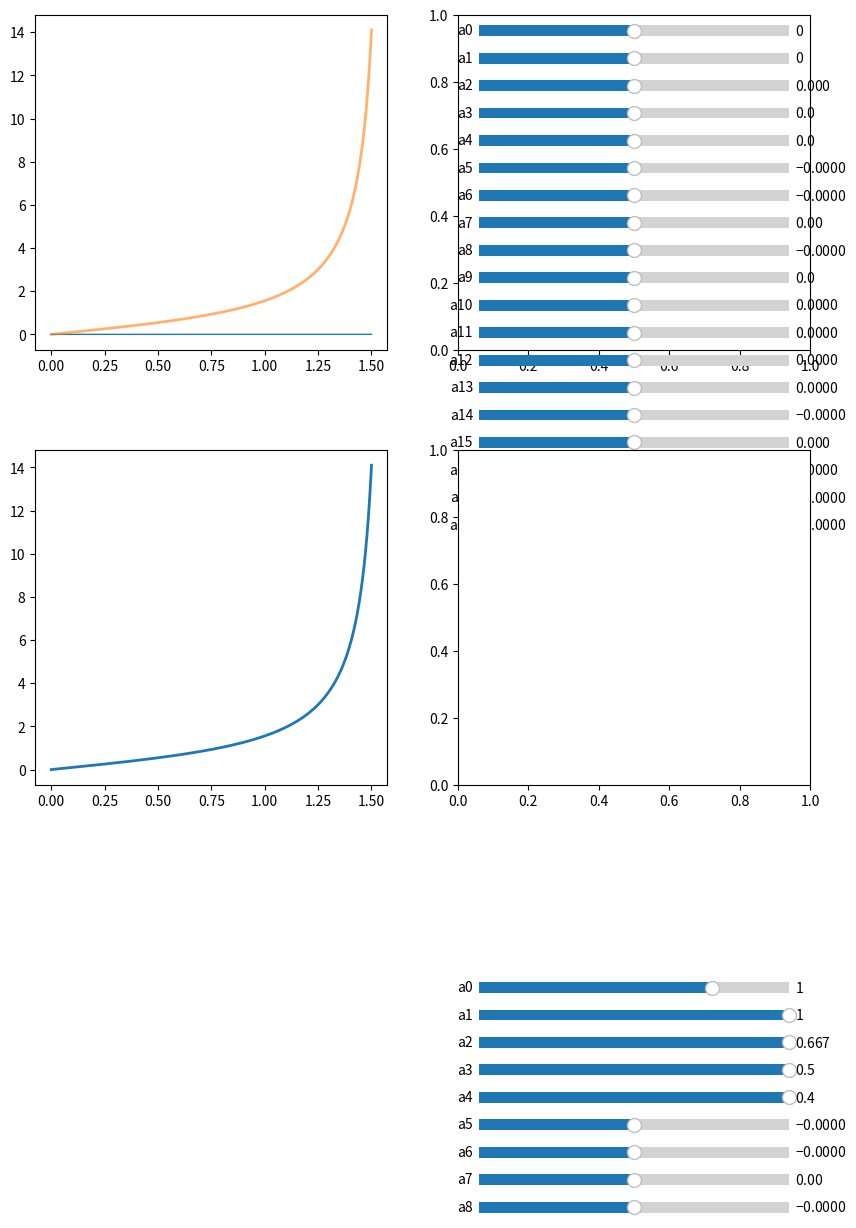

Write the Python code that produced this figure.
import json
from datetime import datetime
import os
import numpy as np
import matplotlib.pyplot as plt
from matplotlib.widgets import Slider, Button, SpanSelector  # <-- added SpanSelector


def load_json(path="results.json"):
    with open(path, "r+") as file:
        data = json.load(file)

    return data


def save_json(top_param, top_centers, bot_param, bot_centers, path="results.json"):
    data_dict = {
        "top_param": list(top_param),
        "bot_param": list(bot_param),
        "top_centers": list(top_centers),
        "bot_centers": list(bot_centers),
    }
    with open(path, "w+") as file:
        json.dump(data_dict, file)


class Interactive:

    def __init__(self, num_top_param=10, num_bot_param=5) -> None:
        self.top_param = np.zeros(num_top_param)
        self.top_centers = np.zeros(num_top_param-1)

        self.bot_param = np.ones(num_bot_param)
        self.bot_centers = np.zeros(num_bot_param-1)
        self.x = np.linspace(0, 1.5, 100000)

        if os.path.exists("results.json"):
            data = load_json()
            self.top_param = np.array(data["top_param"])
            self.bot_param = np.array(data["bot_param"])
            self.top_centers = np.array(data["top_centers"])
            self.bot_centers = np.array(data["bot_centers"])

        # Matplotlib objects
        self.fig = None
        self.ax_top_graph = None
        self.ax_bot_graph = None

        self.ax_top_sliders = None
        self.ax_bot_sliders = None

        self.line_ratio = None
        self.line_tan = None
        self.line_err = None

        # Sliders
        self.sliders_top = []
        self.sliders_bot = []

        # State
        self.state_path = "interactive_plot_state.json"
        self._suspend_update = False
        self._auto_ylims = True

        # Zoom state
        self._span = None
        self._zoom_active = False
        self._orig_xlim = None
        self._orig_ylim_top = None
        self._orig_ylim_bot = None

    def _mixed_poly_approx(self, x):
        y1 = np.zeros_like(x, dtype=float)
        for a, c in zip(reversed(self.top_param), reversed(self.top_centers)):
            y1 = y1 * (x-c) + a

        y2 = np.zeros_like(x, dtype=float)
        for a, c in zip(reversed(self.bot_param), reversed(self.bot_centers)):
            y2 = y2 * (x-c) + a

        return y1 / y2

    def _on_any_change(self, _):
        pass

    def plot(self):
        n_top_sliders = 2 * self.top_param.shape[0] - 1
        n_bot_sliders = 2 * self.bot_param.shape[0] - 1
        self.fig = plt.figure(figsize=(10, 10))

        gs = self.fig.add_gridspec(
            nrows=2, ncols=2,
            height_ratios=[1, 1],
            width_ratios=[1, 1],
            hspace=0.30
        )

        self.ax_top_graph = self.fig.add_subplot(gs[0, 0])
        self.ax_bot_graph = self.fig.add_subplot(gs[1, 0], sharex=self.ax_top_graph)

        self.ax_top_sliders = self.fig.add_subplot(gs[0, 1])
        self.ax_bot_sliders = self.fig.add_subplot(gs[1, 1])


        tan_vals = np.tan(self.x)
        own_approx = self._mixed_poly_approx(self.x)

        (self.line_ratio,) = self.ax_top_graph.plot(self.x, own_approx, lw=1, label="Tangens")
        (self.line_tan,) = self.ax_top_graph.plot(self.x, tan_vals, lw=2, alpha=0.6, linestyle="-", label="tan(x)")
        (self.line_err,) = self.ax_bot_graph.plot(self.x, np.abs(tan_vals - own_approx), lw=2, label="|R - tan|")


        def degree_range(i: int):
            r = 2.0 / (i + 1.0)
            return -r, r

        def add_slider(axes, y0, label, vinit, vmin, vmax):
            rect = [0.06, y0, 0.88, 0.065]
            ax = axes.inset_axes(rect)
            vinit = float(np.clip(vinit, vmin, vmax))
            s = Slider(ax=ax, label=label, valmin=vmin, valmax=vmax, valinit=vinit, valstep=1e-5)
            return s

        pad = 0.082
        ycursor = 0.92
        slider_inits_top = np.append(self.top_param, self.top_centers, axis=0)
        slider_inits_bot = np.append(self.bot_param, self.bot_centers, axis=0)

        # Top sliders
        for i in range(n_top_sliders):
            vmin, vmax = degree_range(i)
            vinit = slider_inits_top[i]
            s = add_slider(self.ax_top_sliders, ycursor, f"a{i}", vinit=vinit, vmin=vmin, vmax=vmax)

            s.on_changed(self._on_any_change)
            self.sliders_top.append(s)
            ycursor -= pad

        # Top sliders
        for i in range(n_bot_sliders):
            vmin, vmax = degree_range(i)
            vinit = slider_inits_bot[i]
            s = add_slider(self.ax_bot_sliders, ycursor, f"a{i}", vinit=vinit, vmin=vmin, vmax=vmax)

            s.on_changed(self._on_any_change)
            self.sliders_bot.append(s)
            ycursor -= pad

        plt.show()
        



if __name__ == "__main__":
    app = Interactive()
    app.plot()
